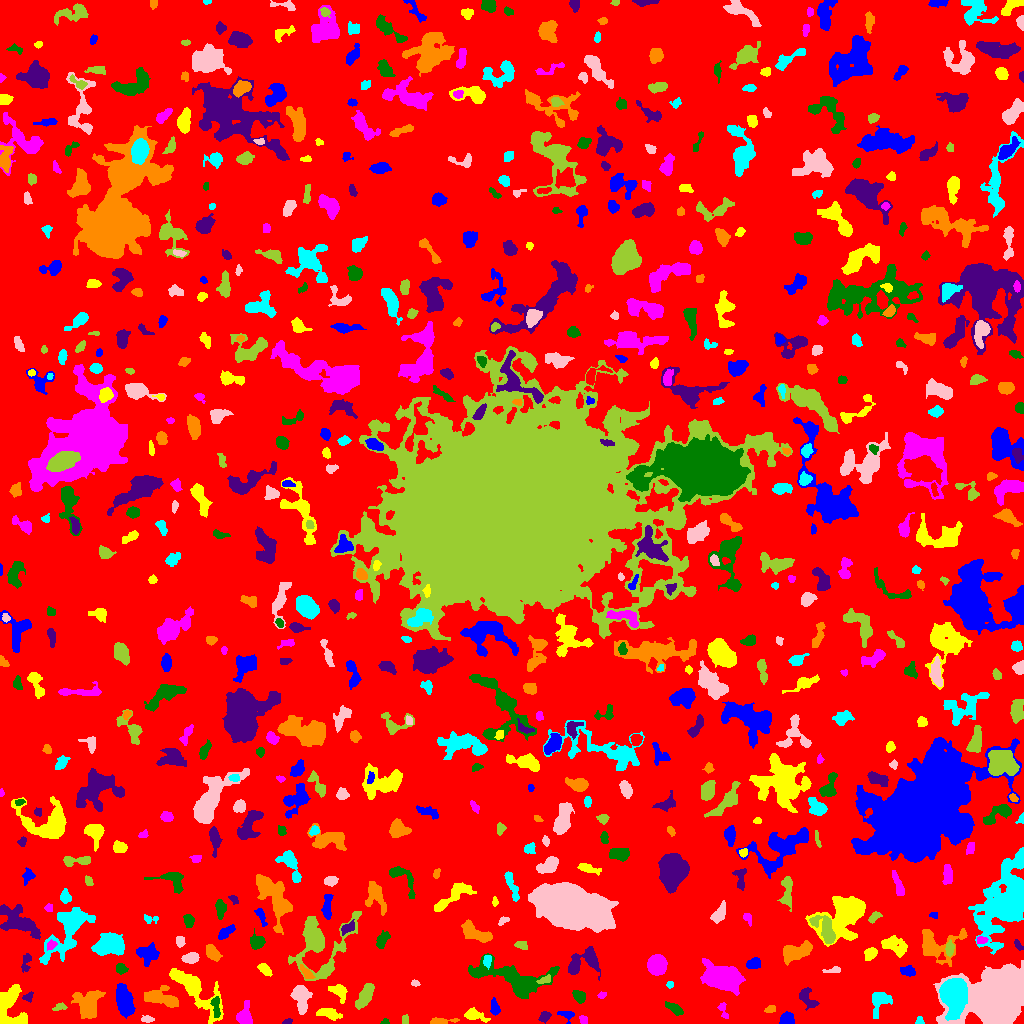

The table this chart was drawn from, first rows:
ID, X, Y, A, B, theta, total_flux, mu_max, mu_median, mu_mean, R_fwhm, R_e, R10, R90, x_start, x_end, y_start, y_end, area, greylevel
0, 514.4, 505.2, 301.2, 294.3, 1.127, 955758, 10.0, 1.0, 1.262, 66.72, 211.5, 77.58, 357.6, 0, 1023, 0, 1023, 757454, 1.262
1, 567.9, 8.386, 3.917, 2.637, -0.1883, 220.0, 7.0, 1.0, 1.897, 2.185, 2.932, 0.9772, 5.412, 557, 574, 0, 12, 116, 5.897
2, 474.2, 7.957, 6.341, 2.339, -0.2907, 535.0, 10.0, 2.0, 2.635, 3.29, 3.868, 1.382, 6.507, 464, 490, 1, 16, 203, 6.635
3, 583.3, 3.912, 2.38, 1.841, -1.081, 159.0, 5.0, 2.0, 2.338, 3.192, 2.706, 0.9772, 3.989, 579, 587, 0, 8, 68, 5.338
4, 384.9, 1.637, 1.837, 1.493, 0.1997, 91.0, 6.0, 2.0, 2.167, 2.111, 1.871, 0.5642, 3.141, 380, 389, 0, 5, 42, 5.167
5, 287.1, 1.638, 2.332, 1.226, 0.3132, 130.0, 7.0, 2.0, 2.6, 2.034, 2.034, 0.5642, 3.29, 282, 292, 0, 5, 50, 7.6
6, 438.5, 1.609, 5.794, 1.333, 0.05569, 440.0, 11.0, 2.0, 3.259, 3.09, 2.706, 0.9772, 4.754, 430, 459, 0, 6, 135, 8.259
7, 919.5, 2.588, 2.134, 1.903, -0.0, 102.0, 3.0, 2.0, 1.759, 3.29, 2.459, 0.9772, 3.785, 915, 924, 0, 7, 58, 5.759
8, 147.4, 4.234, 3.047, 1.441, -0.03977, 218.0, 6.0, 3.0, 2.691, 3.656, 2.646, 0.9772, 4.184, 141, 154, 1, 8, 81, 5.691
9, 404.9, 3.763, 2.498, 1.727, 1.462, 93.0, 2.0, 2.0, 1.476, 4.406, 2.706, 1.128, 4.029, 402, 408, 0, 9, 63, 6.476
10, 268.7, 16.75, 7.372, 3.098, -0.1056, 821.0, 7.0, 3.0, 3.351, 5.109, 5.078, 1.954, 7.999, 257, 282, 8, 23, 245, 5.351
11, 787.4, 4.915, 3.138, 2.895, 0.3581, 566.0, 8.0, 3.0, 3.516, 4.853, 3.742, 1.493, 5.89, 779, 794, 0, 12, 161, 7.516
12, 8.363, 16.54, 11.51, 6.44, -1.556, 2581, 11.0, 4.0, 4.052, 7.715, 7.653, 3.038, 12.01, 0, 27, 0, 39, 637, 7.052
13, 244.1, 7.416, 4.942, 3.192, 1.372, 735.0, 7.0, 2.0, 2.917, 5.14, 4.37, 1.784, 7.442, 236, 252, 0, 23, 252, 5.917
14, 215.9, 17, 6.054, 1.95, -1.489, 315.0, 5.0, 2.0, 2.128, 3.868, 3.785, 1.493, 6.024, 210, 220, 6, 27, 148, 8.128
15, 544.3, 6.558, 3.053, 2.153, 0.6942, 267.0, 6.0, 2.0, 2.472, 3.909, 3.241, 1.128, 5.015, 538, 551, 0, 12, 108, 6.472
16, 770.1, 14.06, 2.999, 1.791, 0.2584, 158.0, 3.0, 2.0, 2.079, 4.478, 3.038, 1.262, 4.406, 764, 775, 11, 18, 76, 6.079
17, 953.4, 30.02, 7.115, 5.435, 1.528, 25273, 99.0, 16.0, 28.21, 8.019, 7.269, 2.877, 12.51, 939, 967, 3, 45, 896, 41.21
18, 997.9, 27.13, 14.26, 10.57, 0.3222, 71342, 123.0, 10.0, 21.99, 10.4, 11.95, 4.442, 24.53, 933, 1023, 0, 63, 3245, 23.99
19, 60.18, 16.74, 3.224, 1.793, 0.2993, 85.0, 3.0, 1.0, 1.0, 2.706, 2.459, 0.7979, 3.989, 52, 67, 13, 21, 85, 6.0
20, 394.9, 45.24, 18.34, 5.36, -1.415, 2026, 12.0, 2.0, 2.764, 5.14, 7.181, 2.394, 12.7, 379, 410, 0, 69, 733, 5.764
21, 124.4, 22.09, 7.786, 3.549, -1.336, 2654, 14.0, 5.0, 5.587, 7.313, 6.652, 2.706, 10.63, 116, 135, 5, 40, 475, 7.587
22, 328.6, 9.872, 6.158, 2.489, -0.2163, 548.0, 4.0, 2.0, 2.537, 7.695, 4.918, 2.034, 7.399, 316, 342, 3, 15, 216, 5.537
23, 723.1, 13.43, 5.016, 1.851, -1.224, 226.0, 4.0, 2.0, 2.194, 4.72, 3.241, 1.262, 4.983, 717, 728, 5, 21, 103, 5.194
24, 674.8, 14.26, 4.793, 2.005, -0.5742, 661.0, 9.0, 4.0, 4.21, 4.37, 3.827, 1.493, 6.129, 665, 683, 8, 22, 157, 10.21
25, 806.9, 25.81, 5.978, 3.405, -1.032, 402.0, 4.0, 2.0, 1.763, 6.555, 4.853, 1.871, 7.464, 799, 819, 13, 36, 228, 4.763
26, 88.01, 19.97, 7.755, 6.485, 1.34, 2276, 8.0, 4.0, 4.0, 10.67, 7.818, 3.09, 11.89, 71, 105, 5, 33, 569, 6.0
27, 879.3, 23.43, 5.682, 4.194, 1.141, 857.0, 7.0, 2.0, 2.773, 5.726, 5.078, 2.034, 8.406, 872, 892, 5, 31, 309, 5.773
28, 301.4, 25.44, 7.183, 3.94, -1.47, 1443, 8.0, 4.0, 3.828, 7.939, 6.129, 2.523, 9.525, 290, 312, 9, 38, 377, 6.828
29, 365.4, 28.26, 6.771, 2.761, 1.078, 835.0, 5.0, 2.0, 2.702, 6.817, 5.382, 2.257, 8.519, 355, 374, 14, 40, 309, 5.702
30, 835, 23.75, 3.597, 2.692, -1.373, 305.0, 4.0, 2.0, 1.993, 5.585, 3.909, 1.493, 6.206, 829, 842, 16, 31, 153, 4.993
31, 494.6, 15.26, 3.703, 1.934, -1.429, 467.0, 10.0, 3.0, 3.62, 3.613, 3.192, 1.128, 5.352, 490, 500, 8, 26, 129, 7.62
32, 338.2, 32.77, 4.708, 3.21, -0.6455, 550.0, 7.0, 2.0, 2.683, 4.478, 3.909, 1.493, 6.77, 328, 347, 20, 39, 205, 6.683
33, 602.2, 28.53, 1.987, 1.474, 0.5491, 108.0, 4.0, 2.0, 2.0, 3.241, 2.185, 0.7979, 3.432, 597, 606, 25, 32, 54, 8.0
34, 579.2, 27.18, 3.095, 2.506, -0.7923, 508.0, 8.0, 3.0, 3.552, 4.652, 3.523, 1.382, 5.557, 572, 585, 20, 33, 143, 6.552
35, 28.09, 26.62, 2.842, 2.071, 0.5526, 175.0, 4.0, 2.0, 2.188, 4.37, 2.877, 1.128, 4.406, 22, 33, 21, 32, 80, 6.188
36, 159.4, 25.9, 8.83, 3.521, -0.2249, 1411, 9.0, 3.0, 3.178, 5.863, 5.971, 2.257, 9.821, 144, 178, 16, 38, 444, 6.178
37, 670.1, 38.63, 1.799, 1.534, 0.2915, 278.0, 11.0, 5.0, 5.673, 2.646, 2.111, 0.7979, 3.29, 666, 673, 35, 42, 49, 46.67
38, 415.2, 40.13, 1.958, 1.362, -0.1728, 101.0, 5.0, 2.0, 1.942, 2.394, 2.111, 0.7979, 3.241, 411, 420, 37, 44, 52, 5.942
39, 545, 43.81, 3.397, 1.678, 0.3668, 193.0, 4.0, 2.0, 2.144, 4.297, 2.985, 1.128, 4.652, 536, 550, 40, 49, 90, 9.144
40, 782.9, 49.64, 2.784, 1.667, 0.06743, 220.0, 5.0, 2.0, 2.391, 3.613, 2.764, 1.128, 4.37, 776, 788, 45, 54, 92, 7.391
41, 908.3, 52.19, 3.578, 2.392, -0.1953, 551.0, 9.0, 4.0, 3.964, 4.297, 3.7, 1.382, 5.698, 900, 915, 47, 58, 139, 7.964
42, 194.2, 34.54, 16.25, 5.075, -0.7851, 2872, 13.0, 2.0, 3.256, 5.67, 7.939, 2.877, 13.81, 169, 223, 0, 55, 882, 6.256
43, 656.8, 57.97, 4.268, 4.099, 1.306, 9643, 67.0, 23.0, 26.94, 6.308, 5.382, 2.185, 8.63, 647, 667, 48, 69, 358, 79.94
44, 121.1, 54.93, 2.716, 2.363, -0.6472, 387.0, 9.0, 3.0, 3.55, 3.09, 3.192, 1.128, 5.078, 116, 128, 49, 60, 109, 6.55
45, 26.37, 61.87, 5.027, 2.116, 1.344, 254.0, 5.0, 2.0, 1.924, 3.29, 3.432, 1.262, 5.726, 21, 31, 51, 70, 132, 5.924
46, 306, 51.23, 4.441, 1.775, -0.8124, 264.0, 5.0, 2.0, 2.2, 3.478, 3.385, 1.262, 5.382, 300, 315, 45, 59, 120, 7.2
47, 487.4, 64.02, 2.76, 1.714, -1.568, 171.0, 5.0, 2.0, 1.8, 3.141, 2.706, 0.9772, 4.297, 483, 491, 54, 68, 95, 8.8
48, 833, 52.92, 4.696, 1.475, 0.1147, 160.0, 3.0, 2.0, 1.798, 4.222, 3.141, 1.262, 4.754, 822, 840, 51, 57, 89, 5.798
49, 318.3, 80.02, 15.49, 13, 1.154, 7176, 24.0, 3.0, 5.155, 6.408, 9.373, 3.141, 17.89, 288, 361, 43, 112, 1392, 7.155
50, 442, 71.11, 9.457, 6.551, 0.8394, 2559, 12.0, 3.0, 4.175, 6.747, 7.485, 2.646, 12.26, 428, 459, 55, 98, 613, 6.175
51, 753.5, 59.9, 3.391, 2.369, 0.1893, 669.0, 10.0, 4.0, 4.582, 4.754, 3.656, 1.493, 5.67, 746, 760, 55, 66, 146, 8.582
52, 265.2, 53.4, 4.53, 2.165, -0.7337, 371.0, 6.0, 3.0, 2.811, 4.951, 3.827, 1.382, 5.754, 257, 272, 47, 60, 132, 5.811
53, 723.1, 45.54, 8.129, 5.026, -0.2285, 16056, 57.0, 12.0, 17.06, 8.368, 7.777, 3.038, 13.04, 700, 745, 28, 65, 941, 25.06
54, 512.1, 45.33, 22.42, 7.733, -0.2216, 6081, 15.0, 5.0, 4.989, 5.781, 11.7, 4.222, 17.84, 468, 559, 25, 70, 1219, 5.989
55, 584.4, 62.36, 9.468, 5.017, 0.4493, 1317, 8.0, 2.0, 2.727, 7.269, 6.103, 2.257, 9.821, 568, 600, 43, 77, 483, 8.727
56, 796.4, 71.65, 8.655, 3.759, 0.3866, 1993, 12.0, 5.0, 4.646, 6.507, 6.77, 2.523, 10.25, 783, 812, 58, 83, 429, 7.646
57, 67.73, 93.97, 16.23, 6.871, 1.016, 4731, 13.0, 4.0, 4.426, 8.176, 9.821, 3.656, 16.15, 39, 95, 59, 116, 1069, 6.426
58, 190.9, 65.84, 3.525, 2.217, 0.2661, 354.0, 6.0, 2.0, 2.172, 4.514, 3.568, 1.382, 5.614, 181, 199, 60, 71, 163, 6.172
59, 949.5, 74.8, 3.476, 1.915, 1.51, 618.0, 12.0, 5.0, 5.374, 4.146, 3.241, 1.262, 5.232, 945, 954, 67, 84, 115, 10.37
... 652 more rows
